Run: headless pygame with SDL's dummy video driver; simulated clock (each Clock.tick advances the game by its frame time, no real sleeping); random seed 0; keys injected as events and as key.get_pressed() state; no mouse input.
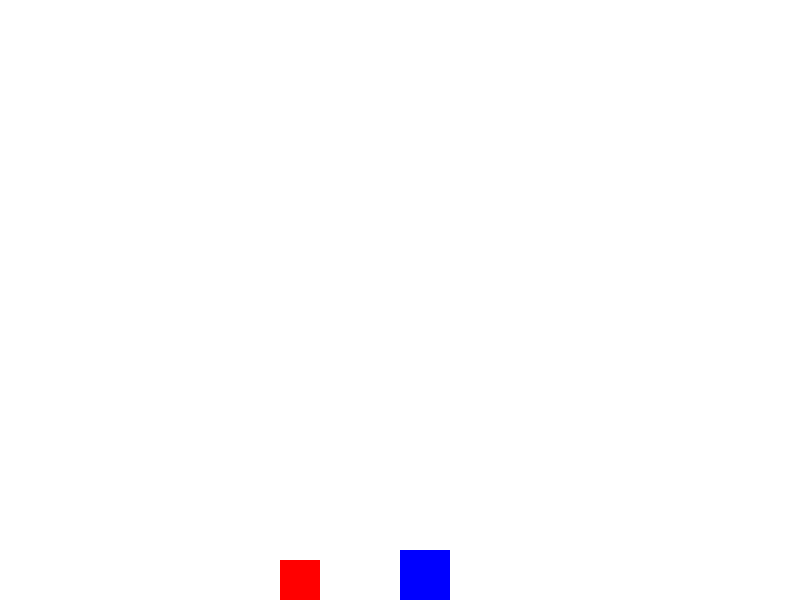
Frame 1 of 3 · flips 1–60 · no input
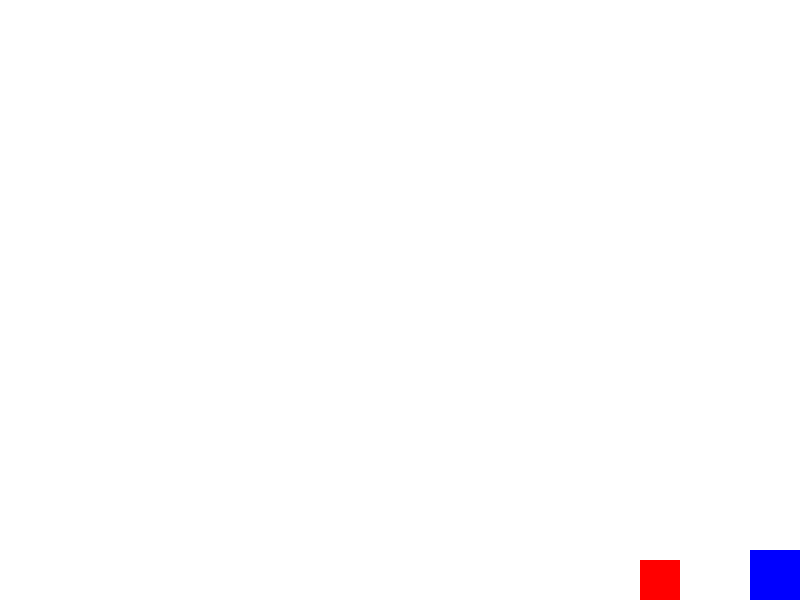
Frame 2 of 3 · flips 61–180 · tapped SPACE, RETURN · held RIGHT (→), D
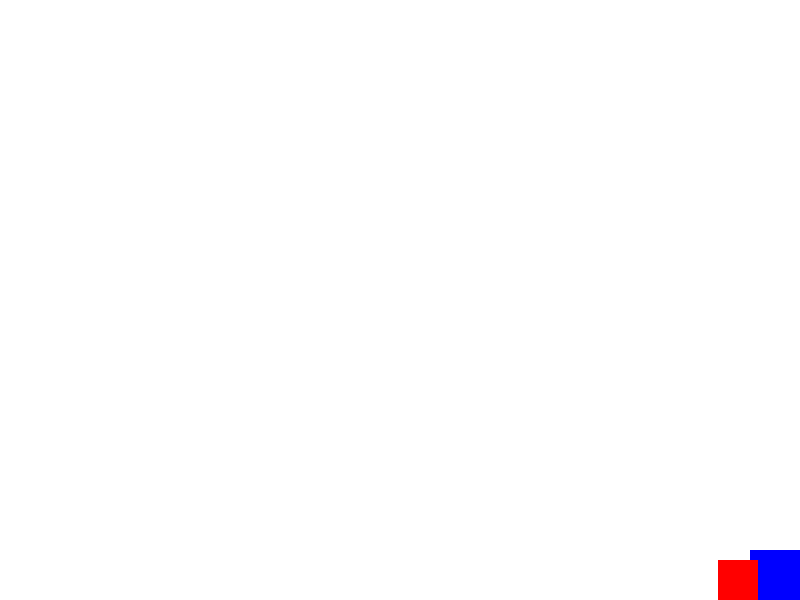
Frame 3 of 3 · flips 181–300 · held DOWN (↓), S (game ended)

The pygame program that drew these frames:

import pygame
import sys

# Initialisztion pygame 
pygame.init()

# Constantes
SCREEN_WIDTH = 800
SCREEN_HEIGHT = 600
PLAYER_WIDTH = 50
PLAYER_HEIGHT = 50
GOOMBA_WIDTH = 40
GOOMBA_HEIGHT = 40
WHITE = (255, 255, 255)
BLUE = (0, 0, 255)
RED = (255,0,0)
GRAVITY = 0.5
JUMP_STRENGTH = 10
PLAYER_SPEED = 5
GOOMBA_SPEED = 3

# Displaying
screen = pygame.display.set_mode((SCREEN_WIDTH, SCREEN_HEIGHT))
pygame.display.set_caption("2000 Moutons")

# pour les frames rates
clock = pygame.time.Clock()

class Player(pygame.sprite.Sprite):
    def __init__(self):
        super().__init__()
        self.image = pygame.Surface((PLAYER_WIDTH, PLAYER_HEIGHT))
        self.image.fill(BLUE)
        self.rect = self.image.get_rect()
        self.rect.x = SCREEN_WIDTH // 2
        self.rect.y = SCREEN_HEIGHT - PLAYER_HEIGHT
        self.velocity_y = 0
        self.is_jumping = False
        self.health = 3 # Player starts with 3 Health Points
        
    def update(self):
        keys = pygame.key.get_pressed()

        # Mouvements
        if keys[pygame.K_q]:
            self.rect.x -= 5  # Move left
        if keys[pygame.K_d]:
            self.rect.x += 5  # Move right

        # Jump.exe
        if keys[pygame.K_SPACE] and not self.is_jumping:
            self.velocity_y = -JUMP_STRENGTH
            self.is_jumping = True

        # Apply Gravity
        self.velocity_y += GRAVITY
        self.rect.y += self.velocity_y
        
        if self.rect.x < 0 :
            self.rect.x = 0
        if self.rect.x > SCREEN_WIDTH - PLAYER_WIDTH :
            self.rect.x = SCREEN_WIDTH - PLAYER_WIDTH

        # No screen escaping ( marche pas )
        if self.rect.y >= SCREEN_HEIGHT - PLAYER_HEIGHT:
            self.rect.y = SCREEN_HEIGHT - PLAYER_HEIGHT
            self.is_jumping = False
            self.velocity_y = 0

    def take_damage(self):
        if self.health > 0 :
            self.health -= 1
            
# Class Goomba
class Goomba(pygame.sprite.Sprite):
    def __init__(self):
        super().__init__()
        self.image = pygame.Surface((GOOMBA_WIDTH,GOOMBA_HEIGHT))
        self.image.fill(RED)
        self.rect = self.image.get_rect()
        self.rect.x = 100
        self.rect.y = SCREEN_HEIGHT - GOOMBA_HEIGHT
        self.direction = 1 # start by moving to the right
        self.alive = True # Goomba débute en vie ( c'est un peu mieux qu'il soit vivant a la base)
        
    def update(self):
        if self.alive:
            self.rect.x += self.direction*GOOMBA_SPEED # retourne le goomba si mange un mur ( marche pas )
        if self.rect.right >= SCREEN_WIDTH or self.rect.left <= 0:
            self.direction *= -1 # change la direction ( marche pas )
            
    def die(self):
        self.alive = False
        self.kill() # delete goomba when dead ( ne sait pas si sa marche )
        
# Create player and Goomba
player = Player()
goomba = Goomba()

# Sprite group
all_sprites = pygame.sprite.Group()
all_sprites.add(player)
all_sprites.add(goomba)

# Game
running = True
while running:
    for event in pygame.event.get():
        if event.type == pygame.QUIT:
            running = False

    # Update sprites
    all_sprites.update()
    
    if pygame.sprite.collide_rect(player,goomba) and goomba.alive :
        if player.rect.bottom <= goomba.rect.top + 10 and player.velocity_y > 0 :
            goomba.die() # A mort le goomba
            player.velocity_y = -JUMP_STRENGTH # player rebondit surle goomba ( ne sait pas si sa marche )
        elif  player.rect.bottom > goomba.rect.top + 10 :
            player.take_damage()
            
    # Draw everything
    screen.fill(WHITE)
    all_sprites.draw(screen)
    
    # Update the display
    pygame.display.flip()

    # Frame rate
    clock.tick(60)

    # Game Over
    if player.health <= 0 :
        print("Game Over !")
        running = False

# Quit pygame
pygame.quit()
sys.exit()
